pico-8 play session: hold ← + tap ❎

[t = 1 s] hold ← ~1s, tap ❎ ~2×
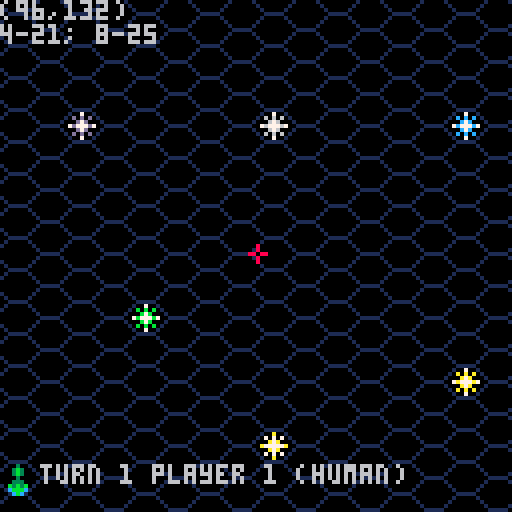
[t = 2 s] hold ← ~2s, tap ❎ ~4×
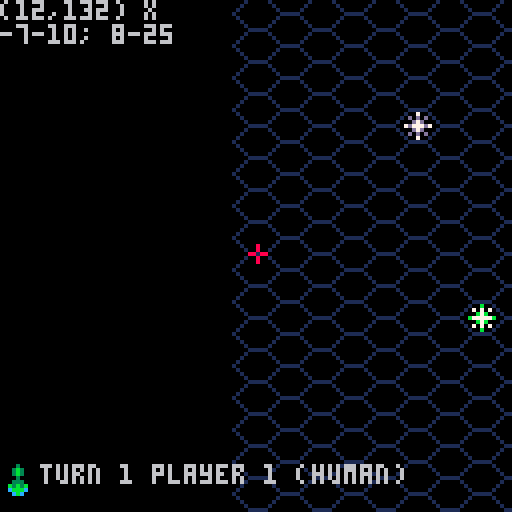
[t = 4 s] hold ← ~4s, tap ❎ ~7×
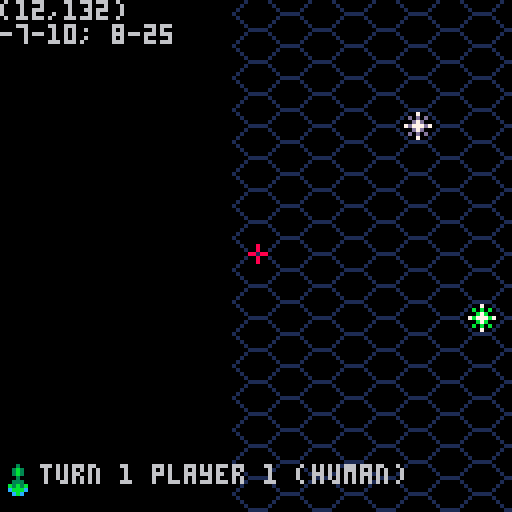
[t = 6 s] hold ← ~6s, tap ❎ ~10×
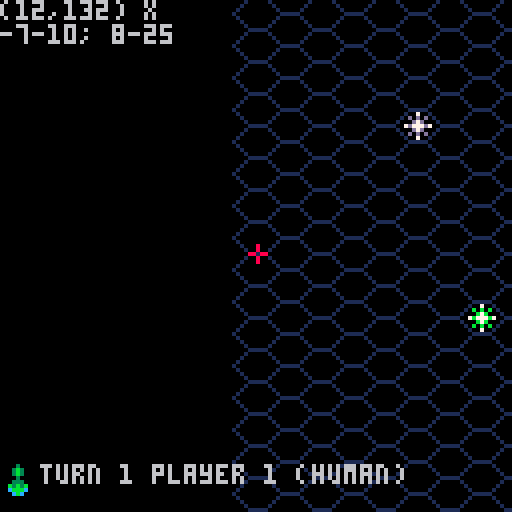

pico-8 cartridge
version 29
__lua__
-- a function for logging to an output log file.
function logit(entry)
  printh(entry,'starreach.out')
end

-- register json context here
_tok={
 ['true']=true,
 ['false']=false}
_g={}

-- json parser
-- from: https://gist.github.com/tylerneylon/59f4bcf316be525b30ab
table_delims={['{']="}",['[']="]"}

function match(s,tokens)
  for i=1,#tokens do
    if(s==sub(tokens,i,i)) return true
  end
  return false
end

function skip_delim(wrkstr, pos, delim, err_if_missing)
 if sub(wrkstr,pos,pos)!=delim then
  -- if(err_if_missing) assert'delimiter missing'
  return pos,false
 end
 return pos+1,true
end

function parse_str_val(wrkstr, pos, val)
  val=val or ''
  -- if pos>#wrkstr then
  --   assert'end of input found while parsing string.'
  -- end
  local c=sub(wrkstr,pos,pos)
  if(c=='"') return _g[val] or val,pos+1
  return parse_str_val(wrkstr,pos+1,val..c)
end

function parse_num_val(wrkstr,pos,val)
  val=val or ''
  -- if pos>#wrkstr then
  --   assert'end of input found while parsing string.'
  -- end
  local c=sub(wrkstr,pos,pos)
  if(not match(c,"-0123456789.")) return tonum(val),pos
  return parse_num_val(wrkstr,pos+1,val..c)
end
-- public values and functions.

function json_parse(wrkstr, pos, end_delim)
  pos=pos or 1
  -- if(pos>#wrkstr) assert'reached unexpected end of input.'
  local first=sub(wrkstr,pos,pos)
  if match(first,"{[") then
    local obj,key,delim_found={},true,true
    pos+=1
    while true do
      key,pos=json_parse(wrkstr, pos, table_delims[first])
      if(key==nil) return obj,pos
      -- if not delim_found then assert'comma missing between table items.' end
      if first=="{" then
        pos=skip_delim(wrkstr,pos,':',true)  -- true -> error if missing.
        obj[key],pos=json_parse(wrkstr,pos)
      else
        add(obj,key)
      end
      pos,delim_found=skip_delim(wrkstr, pos, ',')
  end
  elseif first=='"' then
    -- parse a string (or a reference to a global object)
    return parse_str_val(wrkstr,pos+1)
  elseif match(first,"-0123456789") then
    -- parse a number.
    return parse_num_val(wrkstr, pos)
  elseif first==end_delim then  -- end of an object or array.
    return nil,pos+1
  else  -- parse true, false
    for lit_str,lit_val in pairs(_tok) do
      local lit_end=pos+#lit_str-1
      if sub(wrkstr,pos,lit_end)==lit_str then return lit_val,lit_end+1 end
    end
    -- assert'invalid json token'
  end
end

stars=json_parse('{"acrux":{"sc":"b","x":63,"y":4},"adara":{"sc":"b","x":10,"y":36},"agena":{"sc":"b","x":10,"y":44},"algol":{"sc":"b","x":18,"y":12},"alhena":{"sc":"g","x":62,"y":34},"alioth":{"sc":"g","x":24,"y":22},"almak":{"sc":"k","x":60,"y":40},"altair":{"sc":"g","x":40,"y":16},"aludra":{"sc":"m","x":52,"y":1},"antares":{"sc":"m","x":4,"y":28},"arneb":{"sc":"f","x":32,"y":28},"ascella":{"sc":"k","x":30,"y":4},"canopus":{"sc":"f","x":36,"y":20},"capella":{"sc":"g","x":54,"y":44},"caph":{"sc":"f","x":58,"y":32},"castor":{"sc":"m","x":1,"y":1},"deneb":{"sc":"g","x":60,"y":22},"diphda":{"sc":"m","x":6,"y":12},"dubhe":{"sc":"k","x":32,"y":24},"enif":{"sc":"k","x":44,"y":8},"etamin":{"sc":"m","x":24,"y":28},"furud":{"sc":"m","x":46,"y":44},"gemma":{"sc":"k","x":34,"y":16},"gienah":{"sc":"k","x":60,"y":12},"hamal":{"sc":"k","x":54,"y":16},"izar":{"sc":"k","x":20,"y":36},"kochab":{"sc":"f","x":10,"y":28},"megrez":{"sc":"g","x":52,"y":8},"mintaka":{"sc":"b","x":38,"y":34},"mirzam":{"sc":"g","x":24,"y":6},"mizar":{"sc":"g","x":42,"y":28},"nath":{"sc":"g","x":52,"y":28},"nihal":{"sc":"k","x":12,"y":22},"nunki":{"sc":"b","x":26,"y":34},"phaeda":{"sc":"g","x":40,"y":1},"polaris":{"sc":"f","x":48,"y":36},"pollux":{"sc":"k","x":50,"y":4},"procyon":{"sc":"f","x":8,"y":18},"rastaban":{"sc":"k","x":20,"y":28},"regulus":{"sc":"g","x":52,"y":20},"rigel":{"sc":"k","x":60,"y":8},"ross":{"sc":"m","x":63,"y":20},"sabik":{"sc":"g","x":42,"y":12},"saiph":{"sc":"b","x":12,"y":4},"schedar":{"sc":"k","x":18,"y":20},"shedir":{"sc":"f","x":38,"y":24},"sirius":{"sc":"g","x":28,"y":36},"spica":{"sc":"b","x":32,"y":8},"tarazed":{"sc":"k","x":63,"y":26},"thuban":{"sc":"g","x":58,"y":28},"vega":{"sc":"g","x":12,"y":12},"wesen":{"sc":"f","x":26,"y":18},"wolf":{"sc":"m","x":36,"y"1},"zosma":{"sc":"g","x":62,"y":44} }')
players=json_parse('[{"n":"human","c":false,"g":16},{"n":"mechtron","c":true,"g":17},{"n":"warbots","c":true,"g":18},{"n":"droidons","c":true,"g":19}]')
numplayers=1
numturns=5

function animatespr(sprnum)
  local sprloc=flr(sprnum/16)*512+sprnum%16*4
  if(fget(sprnum,7))then
    for row=0,448,64 do
      reload(sprloc+row,sprloc+row,4)
      fset(sprnum,band(fget(sprnum),64))
    end
  else
    for row=0,448,64 do
      memcpy(sprloc+row,sprloc+row+4,4)
      fset(sprnum,7,true)
    end
  end
  fset(sprnum,2,true)
end

function printstar(sn)
  print(sn.." - unexplored",10,122)
end

function map_update()
  bn=""
  if btn(0,playernum) and x>-52 then
    x-=delta
  elseif btn(1,playernum) and x<444 then
    x+=delta
  end
  if btn(2,playernum) and y>-56 then
    y-=delta
  elseif btn(3,playernum) and y<441 then
    y+=delta
  end
  if btn(4,playernum) then
    bn="o"
  elseif btn(5,playernum) then
    bn="x"
  end
end

function map_draw()
  cls()
  color(6)
  camera(x%8,y%8)
  tx,ty=x+64,y+64
  xmin,ymin=x\8,y\8
  xmax,ymax=xmin+17,ymin+17
  map(xmin,ymin,0,0,17,17)
  target=nil
  for sn,star in pairs(stars) do
    if star.x>=xmin and star.x<=xmax and star.y>=ymin and star.y<=ymax then
      if star.sc=="b" then
        pal(6,12)
      elseif star.sc=="f" then
        pal(6,11)
      elseif star.sc=="m" then
        pal(6,13)
      elseif star.sc=="k" then
        pal(6,10)
      end
      if cycle%16==star.i then
        star.p^^=1
      end
      sx,sy=(star.x-xmin)*8,(star.y-ymin)*8
      if star.x%2==1 then
        spr(6+star.p,sx,sy)
        spr(8+star.p,sx,sy+8)
        if abs(star.x*8-tx+4)<5 and abs(star.y*8-ty+8)<5 then
          target=sn
        end
      else
        spr(4+star.p,sx,sy)
        if abs(star.x*8-tx+4)<5 and abs(star.y*8-ty+4)<5 then
          target=sn
        end
      end
      pal()
    end
  end
  camera()
  spr(0,60,60)
  print("("..tx..","..ty..") "..bn)
  print(xmin.."-"..xmax.."; "..ymin.."-"..ymax)
  currentplayer=players[playernum+1]
  spr(currentplayer.g,0,116)
  print("turn "..turn.." player "..(playernum+1).." ("..currentplayer.n..")",10,116)
  if target!=nil then
    printstar(target)
  end
  cycle+=1
end

function _init()
  x,y=60,68
  delta=2
  playernum,turn,cycle=0,1,0
  for sn,star in pairs(stars) do
    star.p=flr(rnd(2))
    star.i=flr(rnd(16))
  end
  _draw,_update=map_draw,map_update
end
__gfx__
00000000000000000100000100000000010070010100600100000000000000000006760000067600000000000000000001020201020202020000000002020202
00008000000000001000000010000000106060601070707010000000100000001060606010707070000000000000000010202020101020201000000010102020
00008000000000000000000001000001000676000006760001000001010000010100700101006001000000000000000002010202010202010100000101020201
00880880000000000000000000111110076777670677777600111110001111100011111000111110000000000000000020202020001111100011111000111110
00008000000000000000000001000001000676000006760001007001010060010100000101000001000000000000000002020202010202010102020101000001
00008000000000001000000010000000106060601070707010606060107070701000000010000000000000000000000010202020102020201020202010000000
00000000000000000100000100000000010070010100600100067600000676000000000000000000000000000000000001020201020201020202010200000000
00000000000000000011111000000000001111100011111007677767067777760000000000000000000000000000000000111110202020202020202000000000
00003000000565000007770000004000000909000002e20000000000000010000000d00000000000000090000004440000000000000000000000000000000000
0003b300000060000007770000008000009a0a90000eee00000000000001210000d0d0d00003b3000090f0900044944000000000000000000000000000000000
0003b300000060000006760000048400009a0a90000eee000d10001d0001210000d5d5d0003b3b3000f9f9f00449494400000000000000000000000000000000
00003000000666000070607000088800009a9a900002e2000d1ddd1d00012100000ddd0003b3a3b300f9f9f00494849400000000000000000000000000000000
00033300000656000076667000488840009a9a90002eee200d1ddd1d00012100000ddd00033b3b3300fffff00449494400000000000000000000000000000000
00b3b3b0005656500070607000488840009a0a90002eee200d01d10d0012221000d5d5d00303b303009fff900044944000000000000000000000000000000000
00cbbbc00056065000706070000c8c000099099000e2e2e00c00100c0011211000d000d00c00000c000ccc000004440000000000000000000000000000000000
000cbc0000cc0cc000c000c00000c00000cc0cc000c000c00000000000c000c000c000c000000000000000000000000000000000000000000000000000000000
00000000000000000000000000000001000000010000000001000000000000000000000001000000000000000000000000000000000000000000000000000000
00000000000000000000000000000000000000001000000010000000000000000000000010000000100000000000000000000000000000000000000000000000
00000000000000000000000000000000000000000100000100000000000000000000000000000000010000010000000000000000000000000000000000000000
00000000001111100000000000000000000000000011111000000000000000000000000000000000001111100000000000000000000000000000000000000000
00000000010000010000000000000000000000000000000100000000000000000000000000000000010000000000000000000000000000000000000000000000
10000000100000001000000000000000000000000000000010000000000000001000000000000000100000000000000000000000000000000000000000000000
01000001000000000100000000000001000000000000000001000000000000010100000000000000000000000000000000000000000000000000000000000000
00111110000000000011111000000010000000000000000000100000000000100010000000000000000000000000000000000000000000000000000000000000
00000000000000000000000000000000000000000000000000000000000000000000000000000000000000000000000000000000000000000000000000000000
00000000000000000000000000000000000000000000000000000000000000000000000000000000000000000000000000000000000000000000000000000000
00000000000000000000000000000000000000000000000000000000000000000000000000000000000000000000000000000000000000000000000000000000
00000000000000000000000000000000000000000000000000000000000000000000000000000000000000000000000000000000000000000000000000000000
00000000000000000000000000000000000000000000000000000000000000000000000000000000000000000000000000000000000000000000000000000000
00000000000000000000000000000000000000000000000000000000000000000000000000000000000000000000000000000000000000000000000000000000
00000000000000000000000000000000000000000000000000000000000000000000000000000000000000000000000000000000000000000000000000000000
00000000000000000000000000000000000000000000000000000000000000000000000000000000000000000000000000000000000000000000000000000000
00000000000000000000000000000000000000000000000000000000000000000000000000000000000000000000000000000000000000000000000000000000
00000000000000000000000000000000000000000000000000000000000000000000000000000000000000000000000000000000000000000000000000000000
00000000000000000000000000000000000000000000000000000000000000000000000000000000000000000000000000000000000000000000000000000000
00000000000000000000000000000000000000000000000000000000000000000000000000000000000000000000000000000000000000000000000000000000
00000000000000000000000000000000000000000000000000000000000000000000000000000000000000000000000000000000000000000000000000000000
00000000000000000000000000000000000000000000000000000000000000000000000000000000000000000000000000000000000000000000000000000000
00000000000000000000000000000000000000000000000000000000000000000000000000000000000000000000000000000000000000000000000000000000
00000000000000000000000000000000000000000000000000000000000000000000000000000000000000000000000000000000000000000000000000000000
00000000000000000000000000000000000000000000000000000000000000000000000000000000000000000000000000000000000000000000000000000000
00000000000000000000000000000000000000000000000000000000000000000000000000000000000000000000000000000000000000000000000000000000
00000000000000000000000000000000000000000000000000000000000000000000000000000000000000000000000000000000000000000000000000000000
00000000000000000000000000000000000000000000000000000000000000000000000000000000000000000000000000000000000000000000000000000000
00000000000000000000000000000000000000000000000000000000000000000000000000000000000000000000000000000000000000000000000000000000
00000000000000000000000000000000000000000000000000000000000000000000000000000000000000000000000000000000000000000000000000000000
00000000000000000000000000000000000000000000000000000000000000000000000000000000000000000000000000000000000000000000000000000000
00000000000000000000000000000000000000000000000000000000000000000000000000000000000000000000000000000000000000000000000000000000
00000000000000000000000000000000000000000000000000000000000000000000000000000000000000000000000000000000000000000000000000000000
00000000000000000000000000000000000000000000000000000000000000000000000000000000000000000000000000000000000000000000000000000000
00000000000000000000000000000000000000000000000000000000000000000000000000000000000000000000000000000000000000000000000000000000
00000000000000000000000000000000000000000000000000000000000000000000000000000000000000000000000000000000000000000000000000000000
00000000000000000000000000000000000000000000000000000000000000000000000000000000000000000000000000000000000000000000000000000000
00000000000000000000000000000000000000000000000000000000000000000000000000000000000000000000000000000000000000000000000000000000
00000000000000000000000000000000000000000000000000000000000000000000000000000000000000000000000000000000000000000000000000000000
00000000000000000000000000000000000000000000000000000000000000000000000000000000000000000000000000000000000000000000000000000000
00000000000000000000000000000000000000000000000000000000000000000000000000000000000000000000000000000000000000000000000000000000
00000000000000000000000000000000000000000000000000000000000000000000000000000000000000000000000000000000000000000000000000000000
00000000000000000000000000000000000000000000000000000000000000000000000000000000000000000000000000000000000000000000000000000000
00000000000000000000000000000000000000000000000000000000000000000000000000000000000000000000000000000000000000000000000000000000
00000000000000000000000000000000000000000000000000000000000000000000000000000000000000000000000000000000000000000000000000000000
00000000000000000000000000000000000000000000000000000000000000000000000000000000000000000000000000000000000000000000000000000000
00000000000000000000000000000000000000000000000000000000000000000000000000000000000000000000000000000000000000000000000000000000
00000000000000000000000000000000000000000000000000000000000000000000000000000000000000000000000000000000000000000000000000000000
32302030203020302030203020302030203020302030203020302030203020302030203020302030203020302030203020302030203020302030203020302030
62000000000000000000000000000000000000000000000000000000000000000000000000000000000000000000000000000000000000000000000000000000
32302030203020302030203020302030203020302030203020302030203020302030203020302030203020302030203020302030203020302030203020302030
62000000000000000000000000000000000000000000000000000000000000000000000000000000000000000000000000000000000000000000000000000000
32302030203020302030203020302030203020302030203020302030203020302030203020302030203020302030203020302030203020302030203020302030
62000000000000000000000000000000000000000000000000000000000000000000000000000000000000000000000000000000000000000000000000000000
32302030203020302030203020302030203020302030203020302030203020302030203020302030203020302030203020302030203020302030203020302030
62000000000000000000000000000000000000000000000000000000000000000000000000000000000000000000000000000000000000000000000000000000
32302030203020302030203020302030203020302030203020302030203020302030203020302030203020302030203020302030203020302030203020302030
62000000000000000000000000000000000000000000000000000000000000000000000000000000000000000000000000000000000000000000000000000000
32302030203020302030203020302030203020302030203020302030203020302030203020302030203020302030203020302030203020302030203020302030
62000000000000000000000000000000000000000000000000000000000000000000000000000000000000000000000000000000000000000000000000000000
32302030203020302030203020302030203020302030203020302030203020302030203020302030203020302030203020302030203020302030203020302030
62000000000000000000000000000000000000000000000000000000000000000000000000000000000000000000000000000000000000000000000000000000
32302030203020302030203020302030203020302030203020302030203020302030203020302030203020302030203020302030203020302030203020302030
62000000000000000000000000000000000000000000000000000000000000000000000000000000000000000000000000000000000000000000000000000000
32302030203020302030203020302030203020302030203020302030203020302030203020302030203020302030203020302030203020302030203020302030
62000000000000000000000000000000000000000000000000000000000000000000000000000000000000000000000000000000000000000000000000000000
32302030203020302030203020302030203020302030203020302030203020302030203020302030203020302030203020302030203020302030203020302030
62000000000000000000000000000000000000000000000000000000000000000000000000000000000000000000000000000000000000000000000000000000
32302030203020302030203020302030203020302030203020302030203020302030203020302030203020302030203020302030203020302030203020302030
62000000000000000000000000000000000000000000000000000000000000000000000000000000000000000000000000000000000000000000000000000000
32302030203020302030203020302030203020302030203020302030203020302030203020302030203020302030203020302030203020302030203020302030
62000000000000000000000000000000000000000000000000000000000000000000000000000000000000000000000000000000000000000000000000000000
32302030203020302030203020302030203020302030203020302030203020302030203020302030203020302030203020302030203020302030203020302030
62000000000000000000000000000000000000000000000000000000000000000000000000000000000000000000000000000000000000000000000000000000
32302030203020302030203020302030203020302030203020302030203020302030203020302030203020302030203020302030203020302030203020302030
62000000000000000000000000000000000000000000000000000000000000000000000000000000000000000000000000000000000000000000000000000000
32302030203020302030203020302030203020302030203020302030203020302030203020302030203020302030203020302030203020302030203020302030
62000000000000000000000000000000000000000000000000000000000000000000000000000000000000000000000000000000000000000000000000000000
32302030203020302030203020302030203020302030203020302030203020302030203020302030203020302030203020302030203020302030203020302030
62000000000000000000000000000000000000000000000000000000000000000000000000000000000000000000000000000000000000000000000000000000
32302030203020302030203020302030203020302030203020302030203020302030203020302030203020302030203020302030203020302030203020302030
62000000000000000000000000000000000000000000000000000000000000000000000000000000000000000000000000000000000000000000000000000000
32302030203020302030203020302030203020302030203020302030203020302030203020302030203020302030203020302030203020302030203020302030
62000000000000000000000000000000000000000000000000000000000000000000000000000000000000000000000000000000000000000000000000000000
32302030203020302030203020302030203020302030203020302030203020302030203020302030203020302030203020302030203020302030203020302030
62000000000000000000000000000000000000000000000000000000000000000000000000000000000000000000000000000000000000000000000000000000
32302030203020302030203020302030203020302030203020302030203020302030203020302030203020302030203020302030203020302030203020302030
62000000000000000000000000000000000000000000000000000000000000000000000000000000000000000000000000000000000000000000000000000000
32302030203020302030203020302030203020302030203020302030203020302030203020302030203020302030203020302030203020302030203020302030
62000000000000000000000000000000000000000000000000000000000000000000000000000000000000000000000000000000000000000000000000000000
32302030203020302030203020302030203020302030203020302030203020302030203020302030203020302030203020302030203020302030203020302030
62000000000000000000000000000000000000000000000000000000000000000000000000000000000000000000000000000000000000000000000000000000
32302030203020302030203020302030203020302030203020302030203020302030203020302030203020302030203020302030203020302030203020302030
62000000000000000000000000000000000000000000000000000000000000000000000000000000000000000000000000000000000000000000000000000000
32302030203020302030203020302030203020302030203020302030203020302030203020302030203020302030203020302030203020302030203020302030
62000000000000000000000000000000000000000000000000000000000000000000000000000000000000000000000000000000000000000000000000000000
32302030203020302030203020302030203020302030203020302030203020302030203020302030203020302030203020302030203020302030203020302030
62000000000000000000000000000000000000000000000000000000000000000000000000000000000000000000000000000000000000000000000000000000
32302030203020302030203020302030203020302030203020302030203020302030203020302030203020302030203020302030203020302030203020302030
62000000000000000000000000000000000000000000000000000000000000000000000000000000000000000000000000000000000000000000000000000000
32302030203020302030203020302030203020302030203020302030203020302030203020302030203020302030203020302030203020302030203020302030
62000000000000000000000000000000000000000000000000000000000000000000000000000000000000000000000000000000000000000000000000000000
32302030203020302030203020302030203020302030203020302030203020302030203020302030203020302030203020302030203020302030203020302030
62000000000000000000000000000000000000000000000000000000000000000000000000000000000000000000000000000000000000000000000000000000
32302030203020302030203020302030203020302030203020302030203020302030203020302030203020302030203020302030203020302030203020302030
62000000000000000000000000000000000000000000000000000000000000000000000000000000000000000000000000000000000000000000000000000000
32302030203020302030203020302030203020302030203020302030203020302030203020302030203020302030203020302030203020302030203020302030
62000000000000000000000000000000000000000000000000000000000000000000000000000000000000000000000000000000000000000000000000000000
32302030203020302030203020302030203020302030203020302030203020302030203020302030203020302030203020302030203020302030203020302030
62000000000000000000000000000000000000000000000000000000000000000000000000000000000000000000000000000000000000000000000000000000
425220302030203020302030203020302030203020302030203020302030203020302030203020302030203020302030203020302030203020302030203020a2
92000000000000000000000000000000000000000000000000000000000000000000000000000000000000000000000000000000000000000000000000000000
__map__
2721202120212021202120212021202120212021202120212021202120212021202120212021202120212021202120212021202120212021202120212021202128000000000000000000000000000000000000000000000000000000000000000000000000000000000000000000000000000000000000000000000000000000
2303020302030203020302030203020302030203020302030203020302030203020302030203020302030203020302030203020302030203020302030203020326000000000000000000000000000000000000000000000000000000000000000000000000000000000000000000000000000000000000000000000000000000
2303020302030203020302030203020302030203020302030203020302030203020302030203020302030203020302030203020302030203020302030203020326000000000000000000000000000000000000000000000000000000000000000000000000000000000000000000000000000000000000000000000000000000
2303020302030203020302030203020302030203020302030203020302030203020302030203020302030203020302030203020302030203020302030203020326000000000000000000000000000000000000000000000000000000000000000000000000000000000000000000000000000000000000000000000000000000
2303020302030203020302030203020302030203020302030203020302030203020302030203020302030203020302030203020302030203020302030203020326000000000000000000000000000000000000000000000000000000000000000000000000000000000000000000000000000000000000000000000000000000
2303020302030203020302030203020302030203020302030203020302030203020302030203020302030203020302030203020302030203020302030203020326000000000000000000000000000000000000000000000000000000000000000000000000000000000000000000000000000000000000000000000000000000
2303020302030203020302030203020302030203020302030203020302030203020302030203020302030203020302030203020302030203020302030203020326000000000000000000000000000000000000000000000000000000000000000000000000000000000000000000000000000000000000000000000000000000
2303020302030203020302030203020302030203020302030203020302030203020302030203020302030203020302030203020302030203020302030203020326000000000000000000000000000000000000000000000000000000000000000000000000000000000000000000000000000000000000000000000000000000
2303020302030203020302030203020302030203020302030203020302030203020302030203020302030203020302030203020302030203020302030203020326000000000000000000000000000000000000000000000000000000000000000000000000000000000000000000000000000000000000000000000000000000
2303020302030203020302030203020302030203020302030203020302030203020302030203020302030203020302030203020302030203020302030203020326000000000000000000000000000000000000000000000000000000000000000000000000000000000000000000000000000000000000000000000000000000
2303020302030203020302030203020302030203020302030203020302030203020302030203020302030203020302030203020302030203020302030203020326000000000000000000000000000000000000000000000000000000000000000000000000000000000000000000000000000000000000000000000000000000
2303020302030203020302030203020302030203020302030203020302030203020302030203020302030203020302030203020302030203020302030203020326000000000000000000000000000000000000000000000000000000000000000000000000000000000000000000000000000000000000000000000000000000
2303020302030203020302030203020302030203020302030203020302030203020302030203020302030203020302030203020302030203020302030203020326000000000000000000000000000000000000000000000000000000000000000000000000000000000000000000000000000000000000000000000000000000
2303020302030203020302030203020302030203020302030203020302030203020302030203020302030203020302030203020302030203020302030203020326000000000000000000000000000000000000000000000000000000000000000000000000000000000000000000000000000000000000000000000000000000
2303020302030203020302030203020302030203020302030203020302030203020302030203020302030203020302030203020302030203020302030203020326000000000000000000000000000000000000000000000000000000000000000000000000000000000000000000000000000000000000000000000000000000
2303020302030203020302030203020302030203020302030203020302030203020302030203020302030203020302030203020302030203020302030203020326000000000000000000000000000000000000000000000000000000000000000000000000000000000000000000000000000000000000000000000000000000
2303020302030203020302030203020302030203020302030203020302030203020302030203020302030203020302030203020302030203020302030203020326000000000000000000000000000000000000000000000000000000000000000000000000000000000000000000000000000000000000000000000000000000
2303020302030203020302030203020302030203020302030203020302030203020302030203020302030203020302030203020302030203020302030203020326000000000000000000000000000000000000000000000000000000000000000000000000000000000000000000000000000000000000000000000000000000
2303020302030203020302030203020302030203020302030203020302030203020302030203020302030203020302030203020302030203020302030203020326000000000000000000000000000000000000000000000000000000000000000000000000000000000000000000000000000000000000000000000000000000
2303020302030203020302030203020302030203020302030203020302030203020302030203020302030203020302030203020302030203020302030203020326000000000000000000000000000000000000000000000000000000000000000000000000000000000000000000000000000000000000000000000000000000
2303020302030203020302030203020302030203020302030203020302030203020302030203020302030203020302030203020302030203020302030203020326000000000000000000000000000000000000000000000000000000000000000000000000000000000000000000000000000000000000000000000000000000
2303020302030203020302030203020302030203020302030203020302030203020302030203020302030203020302030203020302030203020302030203020326000000000000000000000000000000000000000000000000000000000000000000000000000000000000000000000000000000000000000000000000000000
2303020302030203020302030203020302030203020302030203020302030203020302030203020302030203020302030203020302030203020302030203020326000000000000000000000000000000000000000000000000000000000000000000000000000000000000000000000000000000000000000000000000000000
2303020302030203020302030203020302030203020302030203020302030203020302030203020302030203020302030203020302030203020302030203020326000000000000000000000000000000000000000000000000000000000000000000000000000000000000000000000000000000000000000000000000000000
2303020302030203020302030203020302030203020302030203020302030203020302030203020302030203020302030203020302030203020302030203020326000000000000000000000000000000000000000000000000000000000000000000000000000000000000000000000000000000000000000000000000000000
2303020302030203020302030203020302030203020302030203020302030203020302030203020302030203020302030203020302030203020302030203020326000000000000000000000000000000000000000000000000000000000000000000000000000000000000000000000000000000000000000000000000000000
2303020302030203020302030203020302030203020302030203020302030203020302030203020302030203020302030203020302030203020302030203020326000000000000000000000000000000000000000000000000000000000000000000000000000000000000000000000000000000000000000000000000000000
2303020302030203020302030203020302030203020302030203020302030203020302030203020302030203020302030203020302030203020302030203020326000000000000000000000000000000000000000000000000000000000000000000000000000000000000000000000000000000000000000000000000000000
2303020302030203020302030203020302030203020302030203020302030203020302030203020302030203020302030203020302030203020302030203020326000000000000000000000000000000000000000000000000000000000000000000000000000000000000000000000000000000000000000000000000000000
2303020302030203020302030203020302030203020302030203020302030203020302030203020302030203020302030203020302030203020302030203020326000000000000000000000000000000000000000000000000000000000000000000000000000000000000000000000000000000000000000000000000000000
2303020302030203020302030203020302030203020302030203020302030203020302030203020302030203020302030203020302030203020302030203020326000000000000000000000000000000000000000000000000000000000000000000000000000000000000000000000000000000000000000000000000000000
2303020302030203020302030203020302030203020302030203020302030203020302030203020302030203020302030203020302030203020302030203020326000000000000000000000000000000000000000000000000000000000000000000000000000000000000000000000000000000000000000000000000000000
